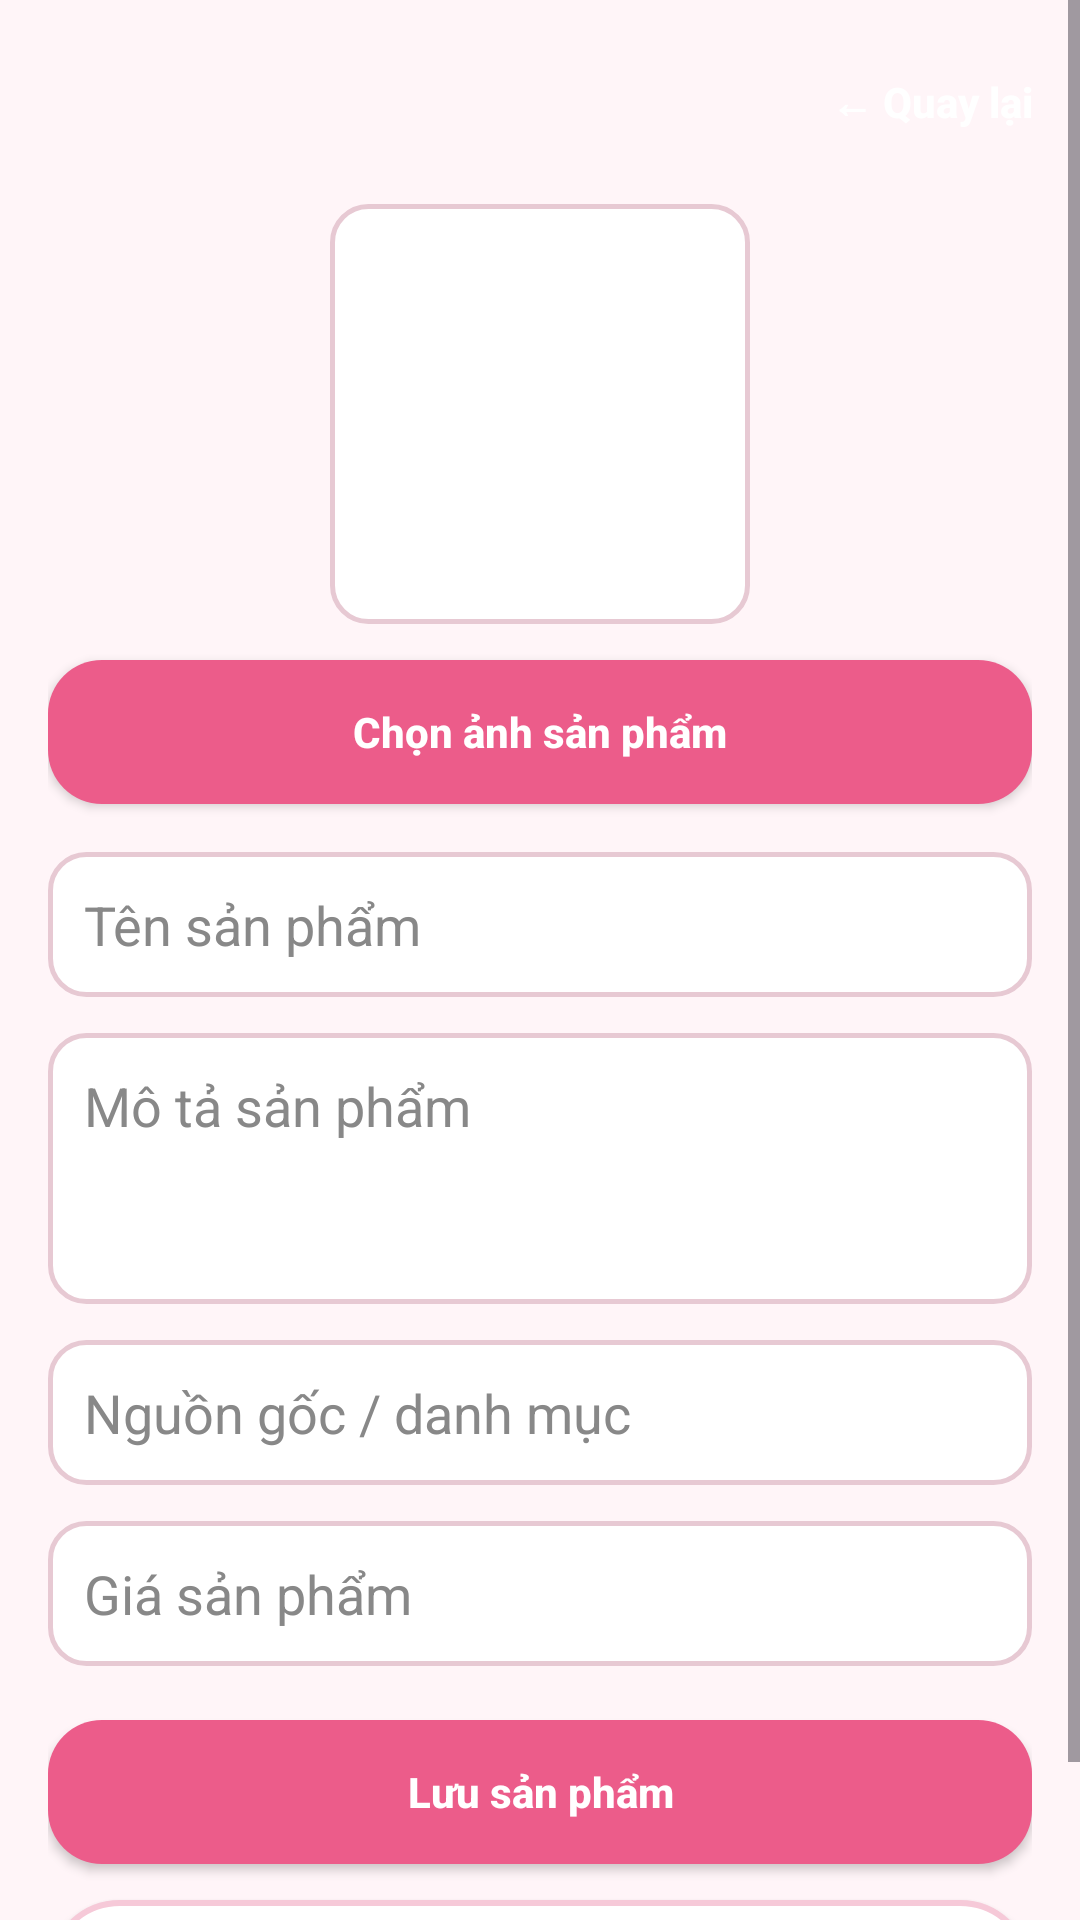

Produce the Android XML layout that renders to this screen, including the resource entries it uses.
<!-- AndroidManifest.xml: application theme Theme.MyApplication -->
<!-- res/layout/activity_add_edit_product.xml -->
<?xml version="1.0" encoding="utf-8"?>
<ScrollView xmlns:android="http://schemas.android.com/apk/res/android"
    android:layout_width="match_parent"
    android:layout_height="match_parent"
    android:background="@color/pink_bg">

    <LinearLayout
        android:layout_width="match_parent"
        android:layout_height="wrap_content"
        android:orientation="vertical"
        android:padding="16dp">

        <LinearLayout
            android:layout_width="match_parent"
            android:layout_height="wrap_content"
            android:gravity="end">

            <Button
                android:id="@+id/btnBackAddEdit"
                android:layout_width="wrap_content"
                android:layout_height="36dp"
                android:background="@drawable/bg_back_cart_round"
                android:backgroundTint="@null"
                android:minWidth="0dp"
                android:text="← Quay lại"
                android:textAllCaps="false"
                android:textColor="@color/white"
                android:textStyle="bold" />
        </LinearLayout>

        <ImageView
            android:id="@+id/imgPreview"
            android:layout_width="140dp"
            android:layout_height="140dp"
            android:layout_marginTop="16dp"
            android:layout_gravity="center_horizontal"
            android:background="@drawable/bg_input_rounded"
            android:padding="6dp"
            android:scaleType="centerCrop"
            android:src="@mipmap/ic_launcher"
            android:contentDescription="Ảnh sản phẩm" />

        <Button
            android:id="@+id/btnChooseImage"
            android:layout_width="match_parent"
            android:layout_height="48dp"
            android:layout_marginTop="12dp"
            android:background="@drawable/bg_button_pink"
            android:backgroundTint="@null"
            android:text="Chọn ảnh sản phẩm"
            android:textAllCaps="false"
            android:textColor="@android:color/white"
            android:textStyle="bold" />

        <EditText
            android:id="@+id/edtName"
            android:layout_width="match_parent"
            android:layout_height="wrap_content"
            android:layout_marginTop="16dp"
            android:background="@drawable/bg_input_rounded"
            android:hint="Tên sản phẩm"
            android:padding="12dp"
            android:textColor="@android:color/black"
            android:textColorHint="#888888" />

        <EditText
            android:id="@+id/edtDescription"
            android:layout_width="match_parent"
            android:layout_height="wrap_content"
            android:layout_marginTop="12dp"
            android:background="@drawable/bg_input_rounded"
            android:hint="Mô tả sản phẩm"
            android:minLines="3"
            android:gravity="top|start"
            android:padding="12dp"
            android:textColor="@android:color/black"
            android:textColorHint="#888888" />

        <EditText
            android:id="@+id/edtCategory"
            android:layout_width="match_parent"
            android:layout_height="wrap_content"
            android:layout_marginTop="12dp"
            android:background="@drawable/bg_input_rounded"
            android:hint="Nguồn gốc / danh mục"
            android:padding="12dp"
            android:textColor="@android:color/black"
            android:textColorHint="#888888" />

        <EditText
            android:id="@+id/edtPrice"
            android:layout_width="match_parent"
            android:layout_height="wrap_content"
            android:layout_marginTop="12dp"
            android:background="@drawable/bg_input_rounded"
            android:hint="Giá sản phẩm"
            android:inputType="number"
            android:padding="12dp"
            android:textColor="@android:color/black"
            android:textColorHint="#888888" />

        <Button
            android:id="@+id/btnSaveProduct"
            android:layout_width="match_parent"
            android:layout_height="48dp"
            android:layout_marginTop="18dp"
            android:background="@drawable/bg_button_pink"
            android:backgroundTint="@null"
            android:text="Lưu sản phẩm"
            android:textAllCaps="false"
            android:textColor="@android:color/white"
            android:textStyle="bold" />

        <Button
            android:id="@+id/btnDeleteProduct"
            android:layout_width="match_parent"
            android:layout_height="48dp"
            android:layout_marginTop="12dp"
            android:background="@drawable/bg_form_rounded"
            android:backgroundTint="@null"
            android:text="Xóa sản phẩm"
            android:textAllCaps="false"
            android:textColor="@color/pink_dark"
            android:textStyle="bold" />
    </LinearLayout>
</ScrollView>
<!-- resources referenced by this layout -->
<resources>
  <color name="pink_bg">#FFF5F8</color>
  <color name="pink_dark">#D94C79</color>
  <color name="white">#FFFFFF</color>
  <!-- drawable bg_button_pink (drawable) -->
  <?xml version="1.0" encoding="utf-8"?>
  <shape xmlns:android="http://schemas.android.com/apk/res/android">
      <solid android:color="@color/pink_main" />
      <corners android:radius="18dp" />
  </shape>
  <!-- drawable bg_form_rounded (drawable) -->
  <?xml version="1.0" encoding="utf-8"?>
  <shape xmlns:android="http://schemas.android.com/apk/res/android">
      <solid android:color="@color/white" />
      <corners android:radius="24dp" />
      <stroke
          android:width="2dp"
          android:color="@color/pink_light" />
  </shape>
  <!-- drawable bg_input_rounded (drawable) -->
  <?xml version="1.0" encoding="utf-8"?>
  <shape xmlns:android="http://schemas.android.com/apk/res/android">
      <solid android:color="@color/white" />
      <corners android:radius="12dp" />
      <stroke
          android:width="1.5dp"
          android:color="@color/gray_border" />
  </shape>
  <style name="Theme.MyApplication" parent="Base.Theme.MyApplication" />
  <color name="pink_main">#EC5C8A</color>
  <color name="pink_light">#F6C9D8</color>
  <color name="gray_border">#E7C9D3</color>
  <style name="Base.Theme.MyApplication" parent="Theme.Material3.DayNight.NoActionBar">
          <item name="colorPrimary">@color/pink_main</item>
          <item name="colorSecondary">@color/pink_light</item>
          <item name="android:statusBarColor">@color/pink_dark</item>
          <item name="colorSurface">@color/pink_bg</item>
      </style>
</resources>
